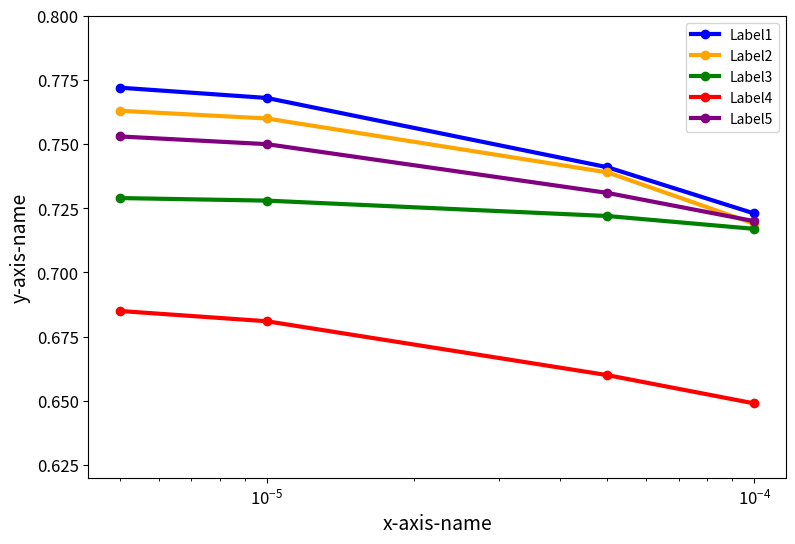

Python code for this plot:
#2022-01-17. A snippet to plot short datasets. For instance, you simulate a system for 4/values of a parameter


import matplotlib.gridspec as gridspec
import matplotlib
import matplotlib.pyplot as plt
import seaborn as sns
from matplotlib.pyplot import figure 

#Parameters and fontsizes
#========================
size_axis=14
size_ticks=12
size_title=16 
#========================

#Manually introduced data
#================================================================================
Series1=[0.723,0.741,0.768,0.772]#S-8
Series2=[0.719,0.739,0.760,0.763]#V-10
Series3=[0.717,0.722,0.728,0.729]#V-22
Series4=[0.649,0.660,0.681,0.685]#V-23_24
Series5=[0.720,0.731,0.750,0.753]#V-25

Threshold=[1e-4,5e-5,1e-5,5e-6]
#================================================================================

#Plot Figure
#================================================================================
figure(figsize=(9, 6), dpi=80)

plt.plot(Threshold,Series1,'-o',color='blue',linewidth=3,label='Label1')
plt.plot(Threshold,Series2,'-o',color='orange',linewidth=3,label='Label2')
plt.plot(Threshold,Series3,'-o',color='green',linewidth=3,label='Label3')
plt.plot(Threshold,Series4,'-o',color='red',linewidth=3,label='Label4')
plt.plot(Threshold,Series5,'-o',color='purple',linewidth=3,label='Label5')

#Axes, title and ticks
plt.ylabel('y-axis-name',fontsize=size_axis)
plt.xlabel('x-axis-name',fontsize=size_axis)


plt.xticks(fontsize=size_ticks);plt.yticks(fontsize=size_ticks)
xticks_pos=Threshold
xticks_labels=Threshold

ymin=0.62;ymax=0.80
#Ylimitis
plt.ylim(ymax = ymax, ymin = ymin)

#Legend and scale
plt.xscale('log')
plt.legend(loc='upper right')

#Save plots in png and pdf
#plt.savefig(Output_Path+'Name.png',dpi=300)
#plt.savefig('Name.pdf',dpi=300)

#axes limits
#plt.ylim(-2, 2)
#plt.xlim(0,10)

plt.show()
#==============================================================================
